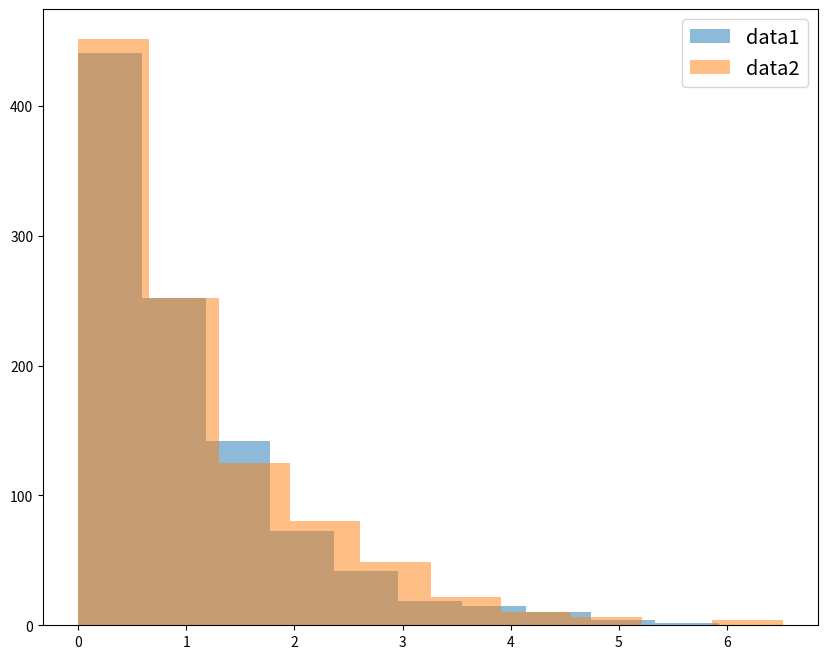
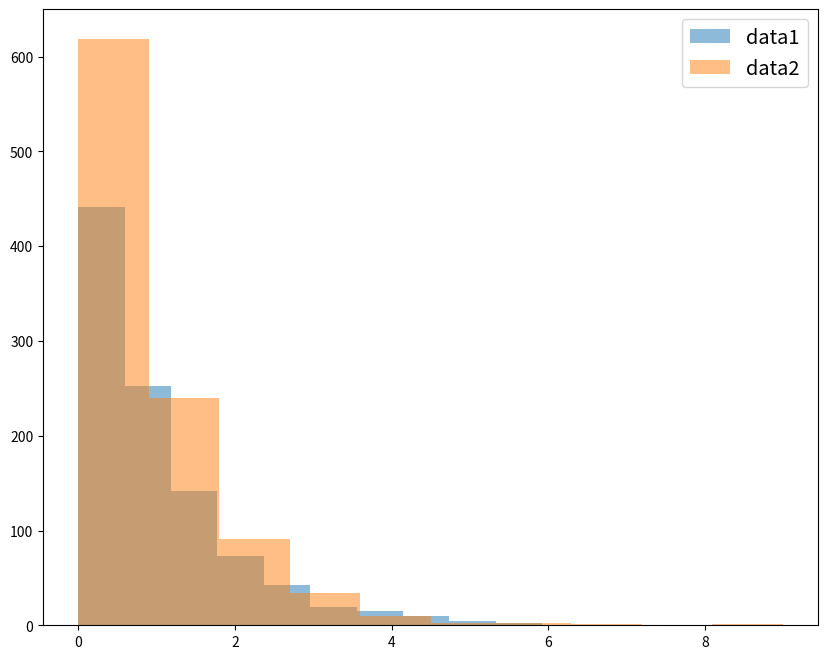
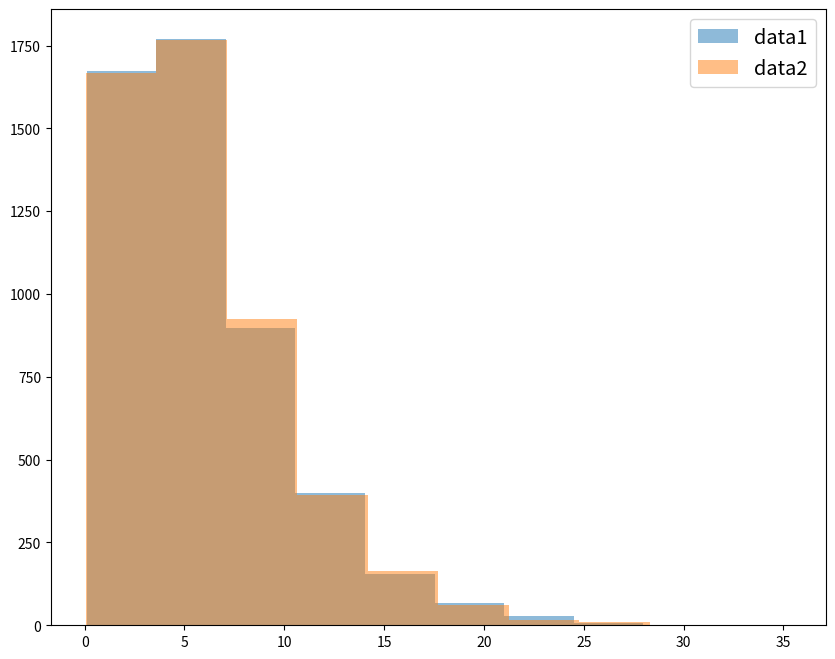
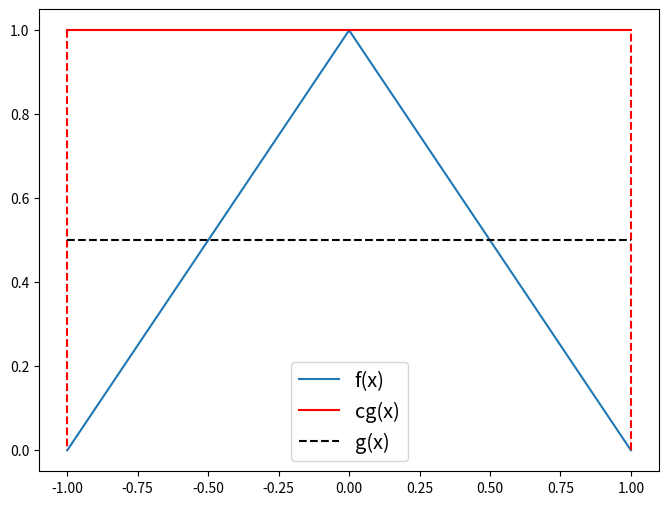
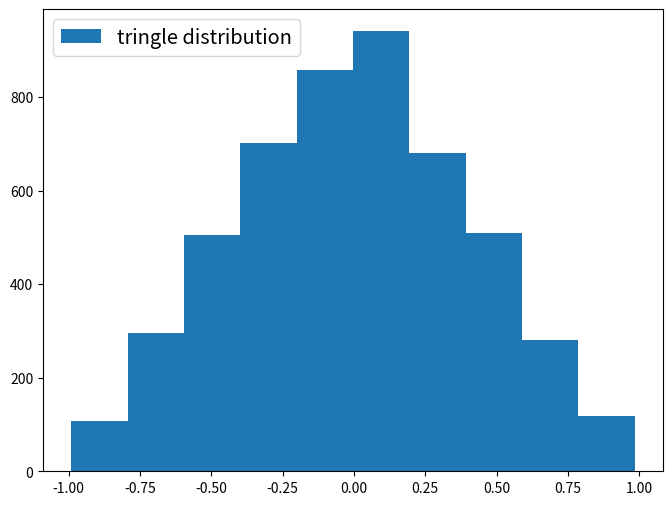
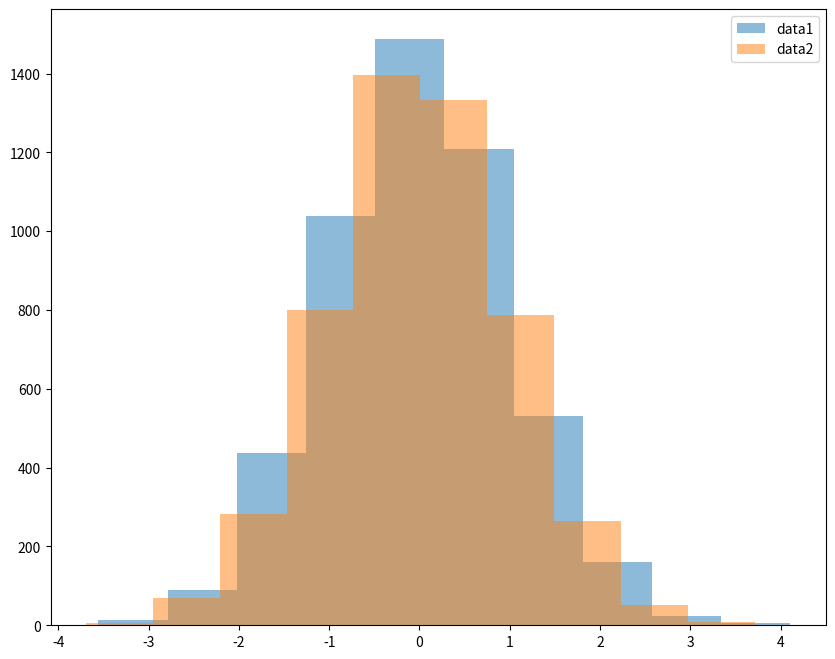

Recreate these plots in Python, in order.
import numpy as np
np.random.seed(1)
# use theta=1
def random_exp(theta = 1):
    U = np.random.uniform()
    return(-theta * np.log(1 - U))

Exp = [random_exp() for i in range(1000)]

Exp1 = np.random.exponential(scale = 1, size = 1000)

import matplotlib.pyplot as plt
plt.figure(figsize=(10,8))
plt.hist(Exp, alpha=0.5, label="data1")
plt.hist(Exp1, alpha=0.5, label="data2")
plt.legend(fontsize = 'x-large')
plt.show()

def exp_F(x, theta=1):
    return 1 - np.exp(-x / theta)

def exp_f(x, theta=1):
    return (1/theta) * np.exp(-x / theta)

def inv_function(u, F, f, init, theta, eps = 10**(-7), maxit = 100):
    old_value = init
    for i in range(maxit):
        try:
            new_value = old_value - (F(old_value, theta) - u) / f(old_value, theta)
        except ZeroDivisionError:
            print("Zero division")
            return None
        if abs(new_value-old_value) < eps:
            return new_value
        old_value = new_value
    print("Fail to converge")

def random_exp2(theta = 1):
    U = np.random.uniform()
    return (inv_function(U, exp_F, exp_f, 0, theta))

Exp2 = [random_exp2() for i in range(1000)]

plt.figure(figsize=(10,8))
plt.hist(Exp, alpha=0.5, label="data1")
plt.hist(Exp2, alpha=0.5, label="data2")
plt.legend(fontsize = 'x-large')

def random_gamma(alpha=1, theta=1):
    exp = [random_exp(theta) for i in range(alpha)]
    return sum(exp)

gamma1 = [random_gamma(2, 3) for i in range(5000)]
gamma2 = np.random.gamma(2, 3, size = 5000)
plt.figure(figsize=(10,8))
plt.hist(gamma1, alpha=0.5, label="data1", bins = 10)
plt.hist(gamma2, alpha=0.5, label="data2", bins = 10)
plt.legend(fontsize = 'x-large')

def random_Laplace():
    T = random_exp()
    U = np.random.uniform()
    return (T**(U>0.5) * (-T)**(U<=0.5))

def discrete_random(X, P):
    index = 0
    U = np.random.uniform()
    p_i = P[index]
    while U > p_i:
        U = U-p_i
        index += 1
        p_i = P[index]
    return X[index]

def birthday_random():
    pass

plt.figure(figsize=(8,6))
plt.plot([-1, 0, 1], [0, 1, 0], label = "f(x)")
plt.plot([-1, 0, 1], [1, 1, 1], color = 'r', label = "cg(x)")
plt.plot([-1, -1], [1, 0], color = 'r', linestyle = '--')
plt.plot([1, 1], [0, 1], color = 'r', linestyle = '--')
plt.plot([-1, 1], [0.5, 0.5], color = 'k', linestyle = '--', label = 'g(x)')
plt.legend(fontsize = 'x-large')

def random_triangle():
    c = 2
    while True:
        U = np.random.uniform()
        X = np.random.uniform(-1, 1)
        if U * c * 0.5 <= (1 - abs(X)):
            return X

triangle = [random_triangle() for i in range(5000)]
plt.figure(figsize=(8,6))
plt.hist(triangle, label="tringle distribution", bins = 10)
plt.legend(fontsize = 'x-large')

def random_triangle2(c = 2):
    itr = 0
    while True:
        U = np.random.uniform()
        X = np.random.uniform(-1, 1)
        if U * c * 0.5 <= (1 - abs(X)):
            return X, itr
        itr += 1

triangle2 = [random_triangle2()[1] for i in range(1000)] # c = 2
triangle10 = [random_triangle2(c = 10)[1] for i in range(1000)] # c = 10

print("Average number of iterations until accept when c = 2 is {}".format(sum(triangle2)/len(triangle2)))
print("Average number of iterations until accept when c = 10 is {}".format(sum(triangle10)/len(triangle10)))

def random_normal(mu=0, sigma=1):
    while True:
        U = np.random.uniform()
        X = random_Laplace()
        if U * ((1/((2*np.pi)**0.5)) * np.exp(0.5 - abs(X))) <= ((1/((2*np.pi)**0.5)) * np.exp(-X**2 / 2)):
            return sigma * X + mu

norm1 = [random_normal() for i in range(5000)]
norm2 = np.random.normal(size = 5000)
plt.figure(figsize=(10,8))
plt.hist(norm1, alpha=0.5, label="data1", bins=10)
plt.hist(norm2, alpha=0.5, label="data2", bins=10)
plt.legend()